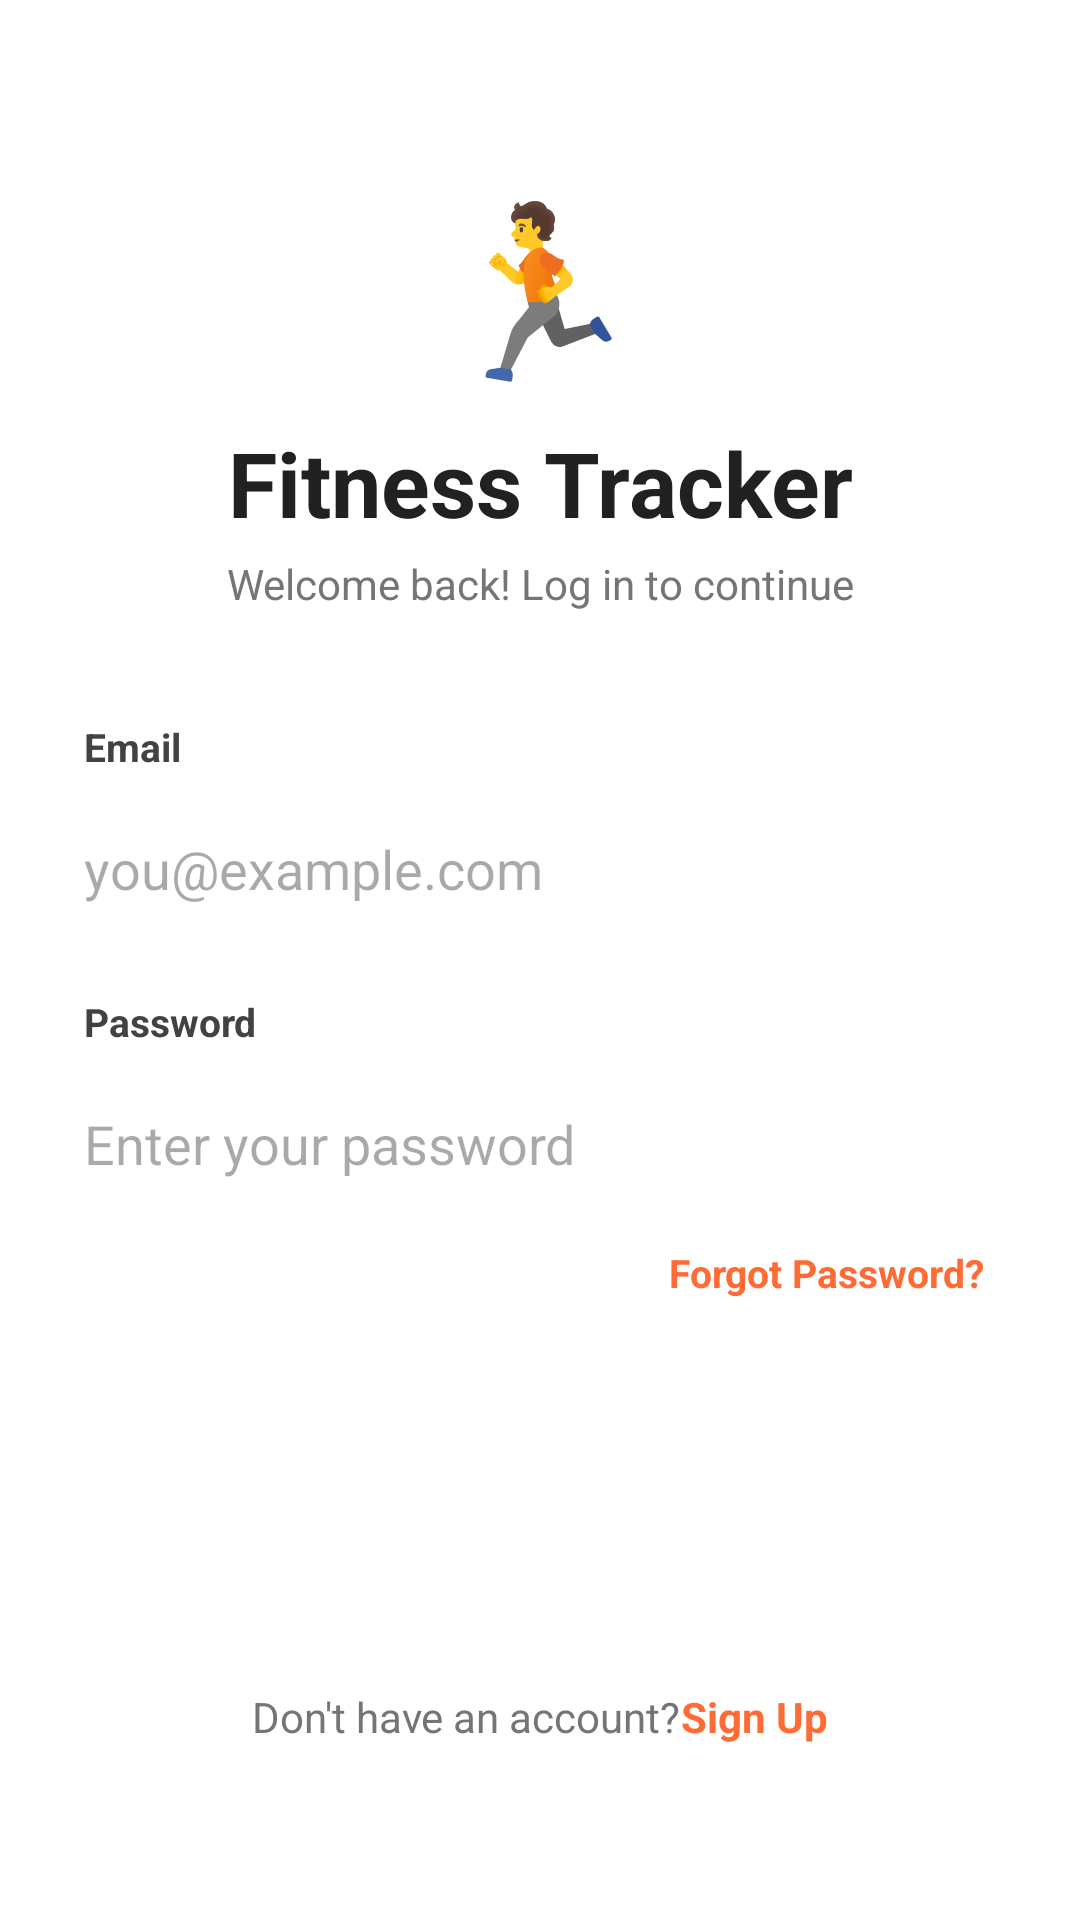

Here is an Android app screen rendered from its layout file. Give the layout XML and the strings, colors and styles it references.
<!-- AndroidManifest.xml: application theme Theme.Fitness_tracker_app -->
<!-- res/layout/activity_login.xml -->
<?xml version="1.0" encoding="utf-8"?>
<ScrollView xmlns:android="http://schemas.android.com/apk/res/android"
    xmlns:tools="http://schemas.android.com/tools"
    android:layout_width="match_parent"
    android:layout_height="match_parent"
    android:background="#FFFFFF"
    android:fillViewport="true"
    tools:context=".LoginActivity">

    <LinearLayout
        android:layout_width="match_parent"
        android:layout_height="wrap_content"
        android:gravity="center_vertical"
        android:orientation="vertical"
        android:padding="28dp">

        
        <TextView
            android:layout_width="wrap_content"
            android:layout_height="wrap_content"
            android:layout_gravity="center_horizontal"
            android:layout_marginBottom="8dp"
            android:text="@string/logo"
            android:textSize="56sp" />

        <TextView
            android:layout_width="match_parent"
            android:layout_height="wrap_content"
            android:layout_marginBottom="4dp"
            android:gravity="center"
            android:text="@string/fitness_tracker"
            android:textColor="#212121"
            android:textSize="30sp"
            android:textStyle="bold" />

        <TextView
            android:layout_width="match_parent"
            android:layout_height="wrap_content"
            android:layout_marginBottom="36dp"
            android:gravity="center"
            android:text="@string/welcome_back_log_in_to_continue"
            android:textColor="#757575"
            android:textSize="14sp" />

        
        <TextView
            android:layout_width="match_parent"
            android:layout_height="wrap_content"
            android:layout_marginBottom="6dp"
            android:text="@string/_Email"
            android:textColor="#424242"
            android:textSize="13sp"
            android:textStyle="bold" />

        <EditText
            android:id="@+id/loginEmailInput"
            android:layout_width="match_parent"
            android:layout_height="52dp"
            android:layout_marginBottom="16dp"
            android:autofillHints=" "
            android:background="@drawable/edit_text_bg"
            android:hint="@string/you_example_com"
            android:inputType="textEmailAddress" />

        
        <TextView
            android:layout_width="match_parent"
            android:layout_height="wrap_content"
            android:layout_marginBottom="6dp"
            android:text="@string/password"
            android:textColor="#424242"
            android:textSize="13sp"
            android:textStyle="bold" />

        <EditText
            android:id="@+id/loginPasswordInput"
            android:layout_width="match_parent"
            android:layout_height="52dp"
            android:layout_marginBottom="4dp"
            android:autofillHints=""
            android:background="@drawable/edit_text_bg"
            android:hint="@string/enter_your_password"
            android:inputType="textPassword" />

        <TextView
            android:id="@+id/forgotPasswordText"
            android:layout_width="wrap_content"
            android:layout_height="wrap_content"
            android:layout_gravity="end"
            android:layout_marginBottom="8dp"
            android:padding="4dp"
            android:text="Forgot Password?"
            android:textColor="#FF6B35"
            android:textSize="13sp"
            android:textStyle="bold" />

        <TextView
            android:id="@+id/loginErrorText"
            android:layout_width="match_parent"
            android:layout_height="wrap_content"
            android:layout_marginBottom="8dp"
            android:text=""
            android:textColor="#D32F2F"
            android:textSize="13sp" />

        
        <Button
            android:id="@+id/loginButton"
            android:layout_width="match_parent"
            android:layout_height="52dp"
            android:layout_marginTop="16dp"
            android:background="@drawable/button_primary_bg"
            android:text="@string/log_in"
            android:textColor="#FFFFFF"
            android:textSize="16sp"
            android:textStyle="bold" />

        
        <LinearLayout
            android:layout_width="match_parent"
            android:layout_height="wrap_content"
            android:layout_marginTop="24dp"
            android:gravity="center"
            android:orientation="horizontal">

            <TextView
                android:layout_width="wrap_content"
                android:layout_height="wrap_content"
                android:text="@string/don_t_have_an_account"
                android:textColor="#757575"
                android:textSize="14sp" />

            <TextView
                android:id="@+id/goToSignupText"
                android:layout_width="wrap_content"
                android:layout_height="wrap_content"
                android:text="@string/sign_up"
                android:textColor="#FF6B35"
                android:textSize="14sp"
                android:textStyle="bold" />

        </LinearLayout>

    </LinearLayout>

</ScrollView>
<!-- resources referenced by this layout -->
<resources>
  <string name="_Email">Email</string>
  <string name="don_t_have_an_account">Don\'t have an account?</string>
  <string name="enter_your_password">Enter your password</string>
  <string name="fitness_tracker">Fitness Tracker</string>
  <string name="log_in">Log In</string>
  <string name="logo">🏃</string>
  <string name="password">Password</string>
  <string name="sign_up">Sign Up</string>
  <string name="welcome_back_log_in_to_continue">Welcome back! Log in to continue</string>
  <string name="you_example_com">you@example.com</string>
  <style name="Theme.Fitness_tracker_app" parent="Base.Theme.Fitness_tracker_app" />
  <style name="Base.Theme.Fitness_tracker_app" parent="Theme.Material3.DayNight.NoActionBar">
          
          
      </style>
</resources>
